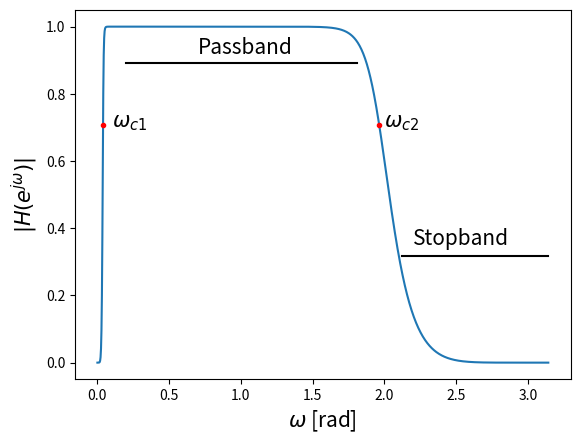

The script that saved this image:
# -*- coding: utf-8 -*-
"""
Created on Tue Apr 04 15:46:54 2017

[redacted]
"""

from __future__ import division
import numpy as np
import matplotlib.pyplot as plt
from scipy.signal import butter


#==============================================================================
# Function definition
#==============================================================================

def prewrap(Td,w):
    return (2/Td)*np.tan(w/2)
    
def cot(x):
    return np.cos(x)/np.sin(x)

#==============================================================================
# Filter specification
#==============================================================================

pi = np.pi
fs = 16000 
T = 1/fs 

WC = 5000 
wc = T*2*pi*WC
wc2 = T*2*pi*5000 
#w400 = T*2*pi*200
w1 = T*2*pi*4600
w2 = T*2*pi*5400

d1 = 10**(((-1)/(20))) 
d2 = 10**(((-10)/(20)))
dc = 10**(((-3)/(20)))
d5 = 10**(((-3)/(20)))

""" Prewrap """
wcn = prewrap(T,wc)
w1n = prewrap(T,w1)
w2n = prewrap(T,w2)


#==============================================================================
# Finding the order N
#==============================================================================

N1 = 0.5*np.log10(1/(d1**2) - 1)/np.log10(w1n/wcn)
N2 = 0.5*np.log10(1/(d2**2) - 1)/np.log10(w2n/wcn)

#==============================================================================
# Get poles
#==============================================================================

def pole(k,N):
    return WC*np.exp(((1j*np.pi)/(2*N))*(2*k - 1))*1j #Redueced pole plot

N = 7
poles = [pole(k,N) for k in range(0,int(2*N))]

#==============================================================================
# Butterworth-lowpass filter 
#==============================================================================

def butter_lowpass(cutoff, fs, order=2):
    nyq = 0.5 * fs
    normal_cutoff = cutoff / nyq
    b, a = butter(order, normal_cutoff, btype='low', analog=False)
    return b, a
   
b, a = butter_lowpass(WC,fs, order = 7)

def H(z,a,b):
    M = len(b)
    N = len(a)
    if M != N:
        z1 = np.array([z**(-k) for k in range(M)])
        z2 = np.array([z**(-k) for k in range(N)])
        return b.dot(z1)/(a.dot(z2))
    else:
        z = np.array([z**(-k) for k in range(N)])
        return b.dot(z)/(a.dot(z))
        

w = np.linspace(0,pi,1000)
Hw = [H(np.exp(-1j*i),a,b) for i in w]


#==============================================================================
# Butterwoth-bandpass filter
#==============================================================================

""" Specifications """
Wc1 = 100 
wc1 = T * 2 * pi * Wc1 
Wc2 = 5000 
wc2 = T * 2 * pi * Wc2 

wstop1 = T * 2 * pi
wstop2 = T * 2 * pi * 5400
wpass1 = T * 2 * pi * 500 
wpass2 = T * 2 * pi * 4600 

""" Defining filter """
def butter_bandpass(lowcut, highcut, fs, order=5):
    nyq = 0.5 * fs
    low = lowcut / nyq
    high = highcut / nyq
    b, a = butter(order, [low, high], btype='band')
    return b, a
    
b, a = butter_bandpass(Wc1,Wc2,fs,order = 7)

w = np.linspace(0,pi,1000) # x-axis in frequency
Hw = [H(np.exp(-1j*i),a,b) for i in w] # Frequency respons

""" Plot filter """
plt.plot(w, np.abs(Hw))
plt.plot([wc1],[1/np.sqrt(2)],"r.", label = r"$\omega_{c1}$")
plt.plot([wc2],[1/np.sqrt(2)],"r.",label = r"$\omega_{c2}$")
plt.plot([wpass1,wpass2],[d1,d1],"k-")
plt.plot([0,wstop1],[d2,d2],"k-")
plt.plot([wstop2,pi],[d2,d2],"k-")
plt.text(.7,.92,"Passband",fontsize = 15)
plt.text(2.2,.35,"Stopband", fontsize = 15)
plt.text(2.,.7,r"$\omega_{c2}$", fontsize = 15)
plt.text(.1,.7,r"$\omega_{c1}$", fontsize = 15)
#plt.axis([0,0.5,0,2])
#plt.legend()
plt.ylabel(r"$|H(e^{j\omega})|$", fontsize = 15)
plt.xlabel(r"$\omega$ [rad]", fontsize = 15)
plt.savefig("bandpass.png", dpi = 500)
plt.show()
